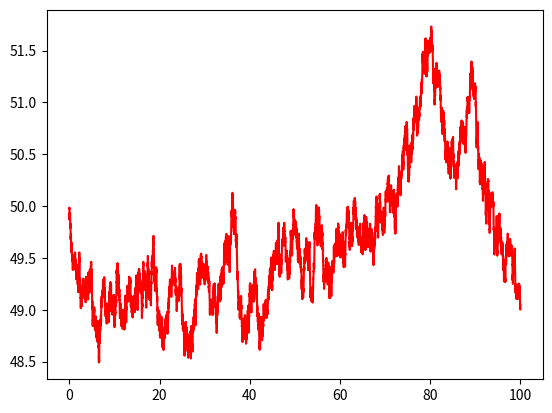

This chart was generated by the following Python code:
# -*- coding: utf-8 -*-
"""
Created on Thu Dec 20 10:05:53 2018

@author: chuny
"""

from scipy.stats import norm
import matplotlib.pyplot as plt
import numpy as np

delta=0.25
dt=0.01
x=50
x2=50
n=10000
seed=7
xs=[]
ts=[]
xs2=[]
ts2=[]
mu=0.001
for k in range(n):
    tmp=norm.rvs(scale=delta**2*dt,)
    x=x+tmp*x
    xs.append(x)
    ts.append(k*dt)
#    x2=x2+tmp*x2+mu*x2*dt
#    xs2.append(x2)
#    ts2.append(k*dt)
#    

plt.figure()
plt.plot(ts,xs,'r')
#plt.plot(ts2,xs2,'k')
'''
def Brownian_move(x0,n,dt,delta,out=None):
    x0=np.asarray(x0)
    r=norm.rvs(size=x0.shape+(n,),scale=delta*np.sqrt(dt))
    if out is None:
        out = np.empty(r.shape)
    # This computes the Brownian motion by forming the cumulative sum of
    # the random samples. 
    np.cumsum(r, axis=-1, out=out)
    # Add the initial condition.
    out += np.expand_dims(x0, axis=-1)

    return out


# The Wiener process parameter.
delta = 2
# Total time.
T = 10000.0
# Number of steps.
N = 500000
# Time step size
dt = T/N
# Number of realizations to generate.
m = 20
# Create an empty array to store the realizations.
x = np.empty((m,N+1))
# Initial values of x.
x[:, 0] = 50

Brownian_move(x[:,0], N, dt, delta, out=x[:,1:])

t = np.linspace(0.0, N*dt, N+1)
plt.figure()
for k in range(m):
    plt.plot(t, x[k])
plt.xlabel('t', fontsize=16)
plt.ylabel('x', fontsize=16)
plt.grid(True)
plt.show()


plt.figure()
plt.plot(x[0],x[1])
'''